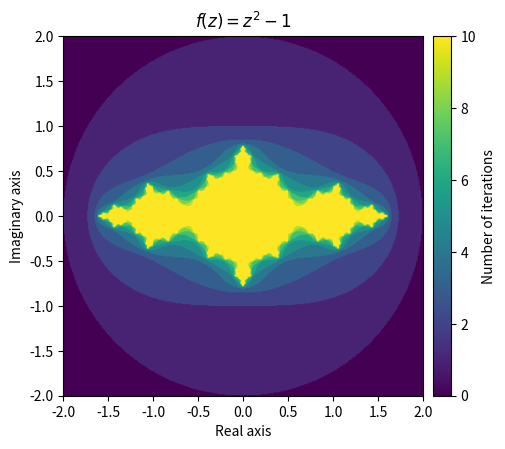

Recreate this plot in Python.
import numpy as np
import matplotlib.pyplot as plt
from mpl_toolkits.axes_grid1 import make_axes_locatable

def divergence_rate(mesh, num_iter=10, radius=2):
    z = mesh.copy()
    diverge_len = np.zeros(mesh.shape)

    for i in range(num_iter):
        # 1. Boolean 배열 마스크 생성
        conv_mask = np.abs(z) < radius

        # 2. 해당 값들에 대한 diverge_len 값 증가
        diverge_len[conv_mask] += 1

        # 3. 해당 값들에 대해 함수 적용
        z[conv_mask] = z[conv_mask] ** 2 - 1

    return diverge_len

# 복소수 집합 생성
x, y = np.meshgrid(np.linspace(-2, 2, 400), np.linspace(-2, 2, 400))
mesh = x + 1j * y

# divergence_rate 함수를 통한 발산 전 반복횟수 계산
output = divergence_rate(mesh)

# 결과 시각화
fig = plt.figure(figsize=(5, 5))
ax = plt.axes()

ax.set_title('$f(z) = z^2-1$')
ax.set_xlabel('Real axis')
ax.set_ylabel('Imaginary axis')

im = ax.imshow(output, extent=[-2, 2, -2, 2])
divider = make_axes_locatable(ax)
cax = divider.append_axes('right', size='5%', pad=0.1)
plt.colorbar(im, cax=cax, label='Number of iterations')

plt.show()